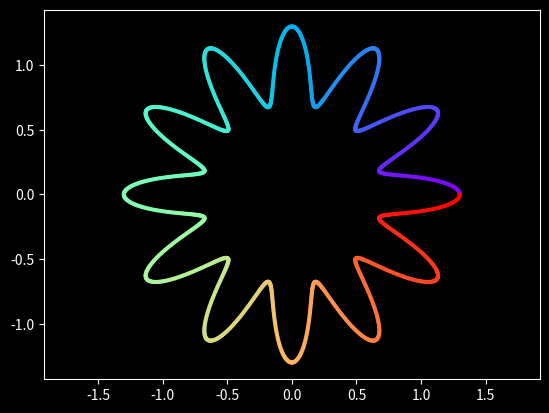

Reproduce this figure in Python.
# Script utilizando numpy para ilustrar 
# algumas das possibilidades da biblioteca

import matplotlib.pyplot as plt
import numpy as np

plt.style.use("dark_background")
t = np.linspace(0, 2 * np.pi,1500)
r = 1 + 0.3 * np.cos(12 * t)
x, y = r * np.cos(t), r * np.sin(t)
plt.scatter(x, y, c=t, cmap="rainbow", s=4)
plt.axis("equal")
plt.show()
